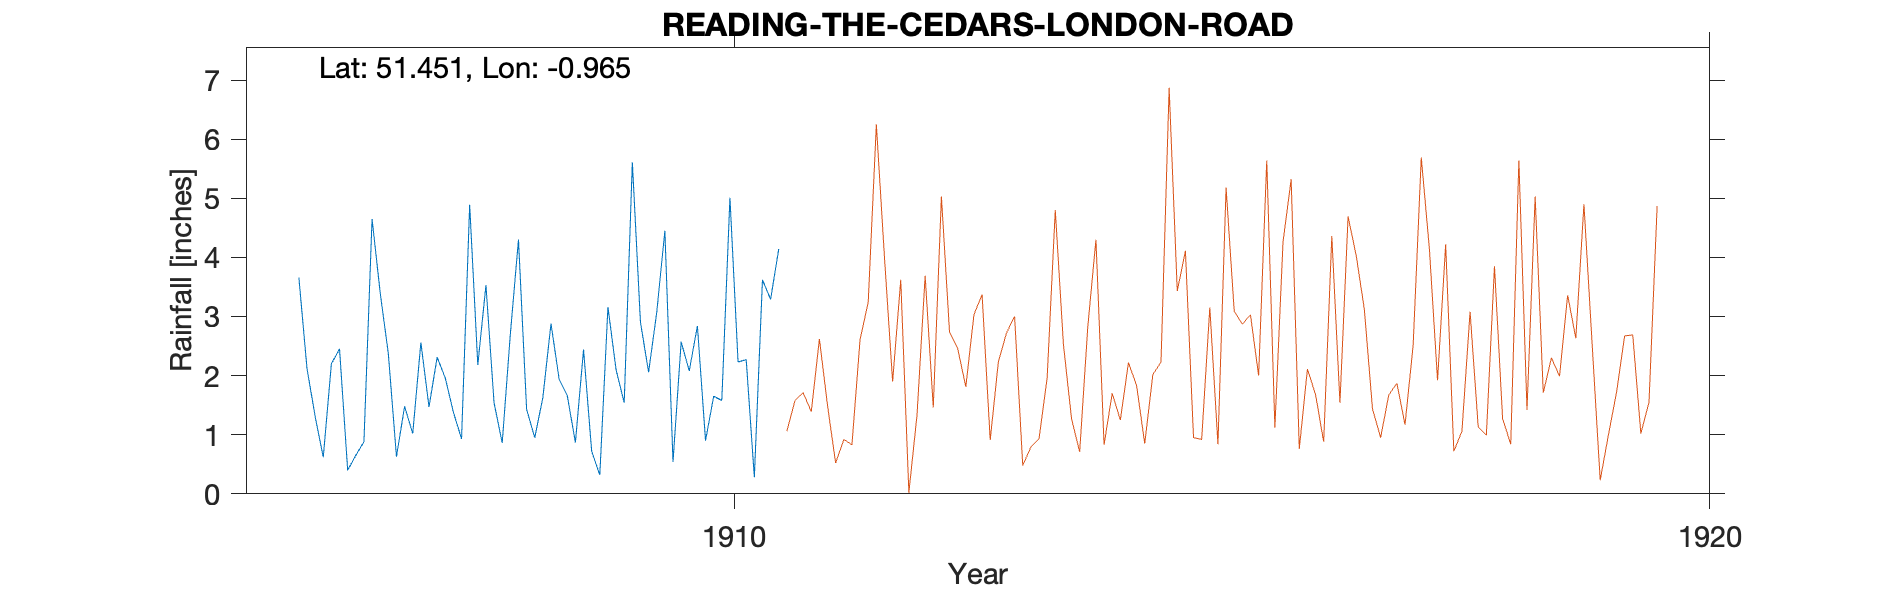

Data behind this chart, as committed beside it:
READING-THE-CEDARS-LONDON-ROAD, , , , , , , , , , , , , , , , , , , , 
Grid ref, SU720729, Long, -0.9653, Lat, 51.45, Elevation, 151, ft., , , , , , , , , , , , 
Station no, RR7161, , , , , , , , , , , , , , , , , , , 
, 1900, 1901, 1902, 1903, 1904, 1905, 1906, 1907, 1908, 1909, 1910, 1911, 1912, 1913, 1914, 1915, 1916, 1917, 1918, 1919
January, , , , , , , 3.66, 0.63, 1.54, 0.72, 2.08, , , , , , , , , 
February, , , , , , , 2.12, 1.48, 0.86, 0.32, 2.84, , , , , , , , , 
March, , , , , , , 1.31, 1.02, 2.7, 3.16, 0.9, , , , , , , , , 
April, , , , , , , 0.62, 2.56, 4.3, 2.1, 1.65, , , , , , , , , 
May, , , , , , , 2.2, 1.47, 1.43, 1.54, 1.58, , , , , , , , , 
June, , , , , , , 2.45, 2.31, 0.95, 5.61, 5.01, , , , , , , , , 
July, , , , , , , 0.4, 1.96, 1.63, 2.9, 2.23, , , , , , , , , 
August, , , , , , , 0.65, 1.38, 2.88, 2.06, 2.27, , , , , , , , , 
September, , , , , , , 0.88, 0.93, 1.94, 3.07, 0.28, , , , , , , , , 
October, , , , , , , 4.65, 4.89, 1.66, 4.45, 3.62, , , , , , , , , 
November, , , , , , , 3.4, 2.18, 0.87, 0.54, 3.29, , , , , , , , , 
December, , , , , , , 2.37, 3.53, 2.44, 2.57, 4.14, , , , , , , , , 
Total, , , , , , , 24.71, 24.34, 23.2, 29.04, 29.89, , , , , , , , , 
NGR is The Cedars also Kendrick School. …, , , , , , , , , , , , , , , , , , , , 
Gauge moved about 800m ENE at the end of…, , , , , , , , , , , , , , , , , , , , 
